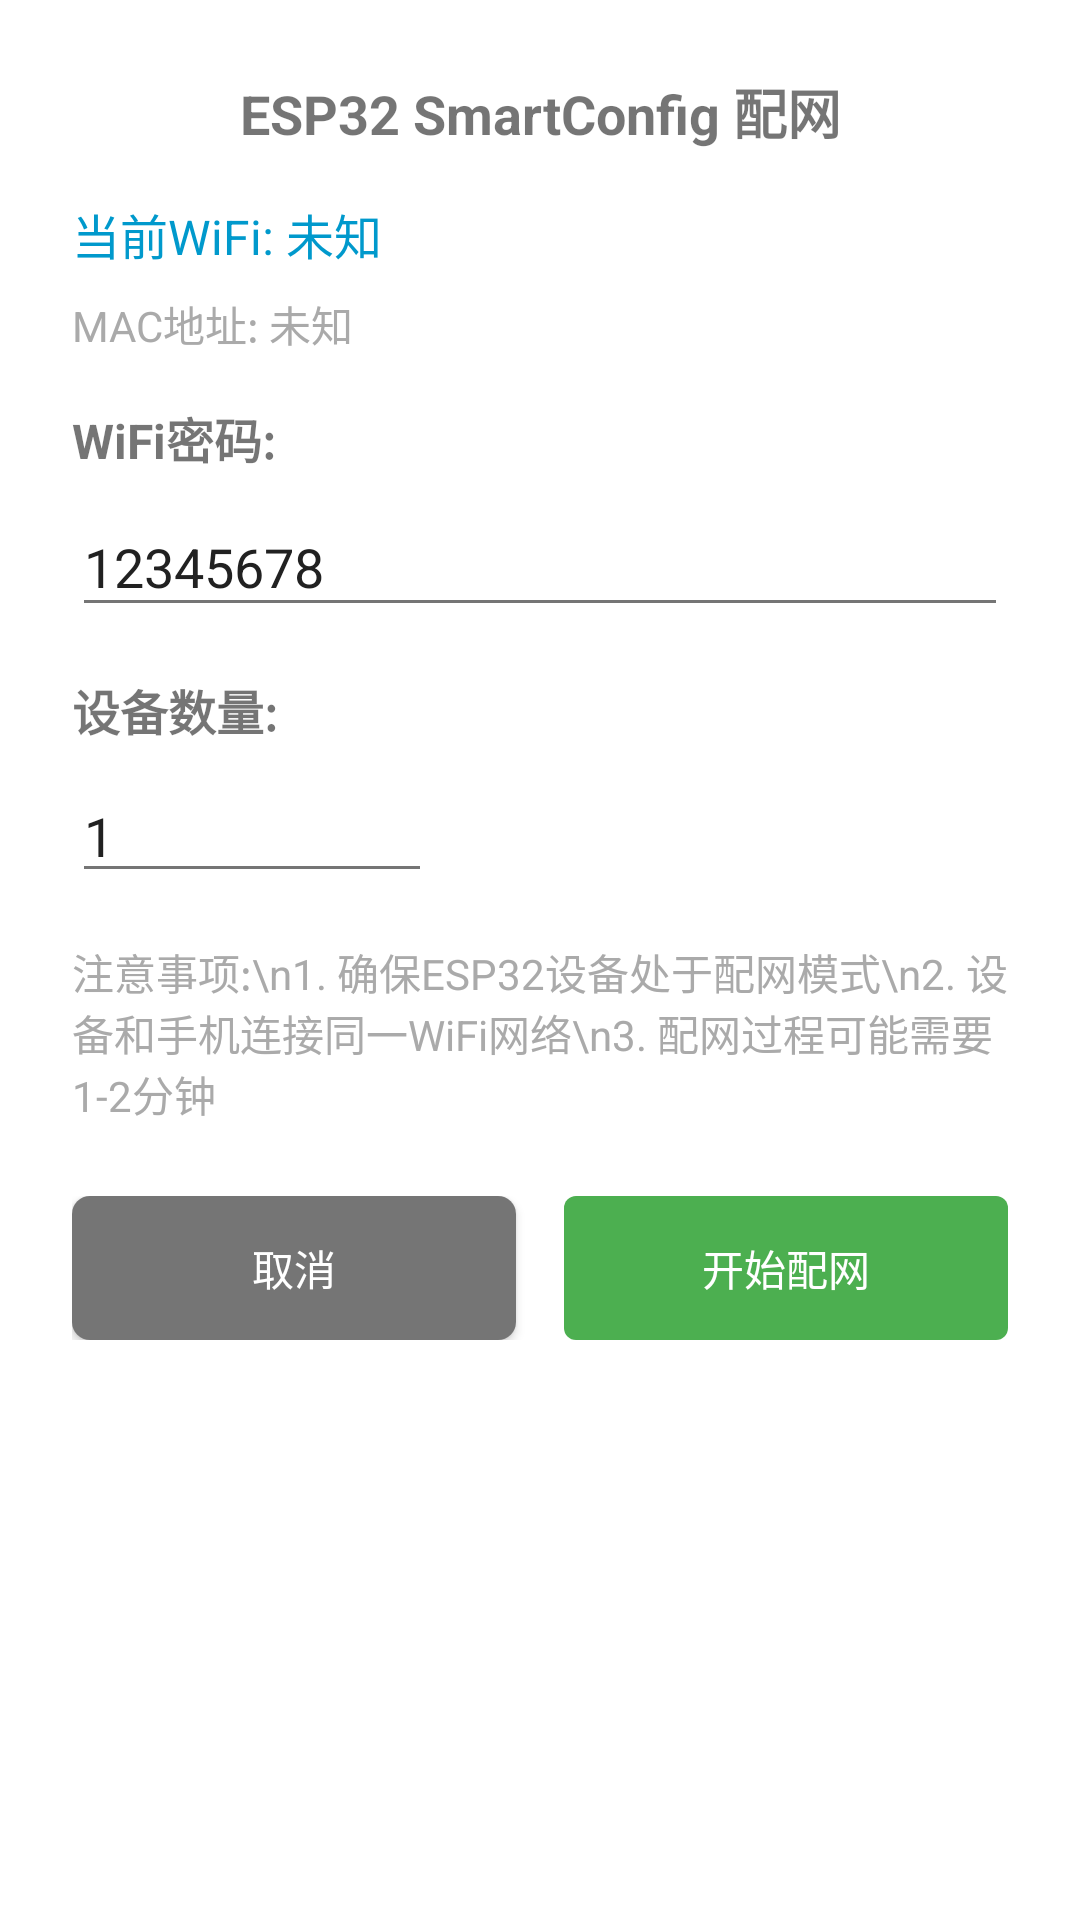

Android layout source for this screen:
<!-- AndroidManifest.xml: application theme Theme.PortForwarder -->
<!-- res/layout/dialog_smart_config.xml -->
<?xml version="1.0" encoding="utf-8"?>
<FrameLayout xmlns:android="http://schemas.android.com/apk/res/android"
    android:layout_width="match_parent"
    android:layout_height="wrap_content">

    
    <LinearLayout
        android:id="@+id/content_view"
        android:layout_width="match_parent"
        android:layout_height="wrap_content"
        android:orientation="vertical"
        android:padding="24dp">

        
        <TextView
            android:layout_width="match_parent"
            android:layout_height="wrap_content"
            android:text="ESP32 SmartConfig 配网"
            android:textSize="18sp"
            android:textStyle="bold"
            android:gravity="center"
            android:layout_marginBottom="16dp" />

        <TextView
            android:id="@+id/tv_current_ssid"
            android:layout_width="match_parent"
            android:layout_height="wrap_content"
            android:text="当前WiFi: 未知"
            android:textSize="16sp"
            android:textColor="@android:color/holo_blue_dark"
            android:layout_marginBottom="8dp" />

        <TextView
            android:id="@+id/tv_current_bssid"
            android:layout_width="match_parent"
            android:layout_height="wrap_content"
            android:text="MAC地址: 未知"
            android:textSize="14sp"
            android:textColor="@android:color/darker_gray"
            android:layout_marginBottom="16dp" />

        
        <TextView
            android:layout_width="match_parent"
            android:layout_height="wrap_content"
            android:text="WiFi密码:"
            android:textSize="16sp"
            android:textStyle="bold"
            android:layout_marginBottom="8dp" />

        <EditText
            android:id="@+id/et_wifi_password"
            android:layout_width="match_parent"
            android:layout_height="wrap_content"
            android:hint="请输入WiFi密码"
            android:text="12345678"
            android:inputType="text"
            android:layout_marginBottom="16dp" />

        
        <TextView
            android:layout_width="match_parent"
            android:layout_height="wrap_content"
            android:text="设备数量:"
            android:textSize="16sp"
            android:textStyle="bold"
            android:layout_marginBottom="8dp" />

        <EditText
            android:id="@+id/et_device_count"
            android:layout_width="120dp"
            android:layout_height="wrap_content"
            android:hint="1"
            android:text="1"
            android:inputType="number"
            android:layout_marginBottom="16dp" />

        
        <TextView
            android:layout_width="match_parent"
            android:layout_height="wrap_content"
            android:text="注意事项:\n1. 确保ESP32设备处于配网模式\n2. 设备和手机连接同一WiFi网络\n3. 配网过程可能需要1-2分钟"
            android:textSize="14sp"
            android:textColor="@android:color/darker_gray"
            android:layout_marginBottom="24dp" />

        
        <LinearLayout
            android:layout_width="match_parent"
            android:layout_height="wrap_content"
            android:orientation="horizontal">

            <Button
                android:id="@+id/btn_cancel"
                android:layout_width="0dp"
                android:layout_height="wrap_content"
                android:layout_weight="1"
                android:text="取消"
                android:background="@drawable/button_cancel"
                android:textColor="@android:color/white"
                android:layout_marginEnd="8dp" />

            <Button
                android:id="@+id/btn_start_config"
                android:layout_width="0dp"
                android:layout_height="wrap_content"
                android:layout_weight="1"
                android:text="开始配网"
                android:background="@drawable/button_start"
                android:textColor="@android:color/white"
                android:layout_marginStart="8dp" />

        </LinearLayout>

    </LinearLayout>

    
    <LinearLayout
        android:id="@+id/progress_view"
        android:layout_width="match_parent"
        android:layout_height="wrap_content"
        android:orientation="vertical"
        android:padding="24dp"
        android:gravity="center"
        android:visibility="gone">

        <TextView
            android:layout_width="match_parent"
            android:layout_height="wrap_content"
            android:text="ESP32 SmartConfig 配网"
            android:textSize="18sp"
            android:textStyle="bold"
            android:gravity="center"
            android:layout_marginBottom="24dp" />

        <ProgressBar
            android:id="@+id/progress_bar"
            style="?android:attr/progressBarStyleLarge"
            android:layout_width="wrap_content"
            android:layout_height="wrap_content"
            android:layout_marginBottom="16dp" />

        <TextView
            android:id="@+id/tv_progress_message"
            android:layout_width="match_parent"
            android:layout_height="wrap_content"
            android:text="正在配网，请稍候..."
            android:textSize="16sp"
            android:gravity="center"
            android:layout_marginBottom="16dp" />

        
        <TextView
            android:id="@+id/tv_config_result"
            android:layout_width="match_parent"
            android:layout_height="wrap_content"
            android:text=""
            android:textSize="14sp"
            android:gravity="center"
            android:layout_marginBottom="24dp"
            android:visibility="gone" />

        <Button
            android:id="@+id/btn_cancel_config"
            android:layout_width="wrap_content"
            android:layout_height="wrap_content"
            android:text="取消配网"
            android:background="@drawable/button_cancel"
            android:textColor="@android:color/white"
            android:paddingStart="24dp"
            android:paddingEnd="24dp" />

    </LinearLayout>

</FrameLayout>
<!-- resources referenced by this layout -->
<resources>
  <!-- drawable button_cancel (drawable) -->
  <?xml version="1.0" encoding="utf-8"?>
  <shape xmlns:android="http://schemas.android.com/apk/res/android"
      android:shape="rectangle">
      <solid android:color="@color/button_cancel" />
      <corners android:radius="6dp" />
  </shape>
  <!-- drawable button_start (drawable) -->
  <?xml version="1.0" encoding="utf-8"?>
  <selector xmlns:android="http://schemas.android.com/apk/res/android">
      <item android:state_pressed="true">
          <shape android:shape="rectangle">
              <solid android:color="#3E8E41" />
              <corners android:radius="4dp" />
          </shape>
      </item>
      <item android:state_enabled="false">
          <shape android:shape="rectangle">
              <solid android:color="#A5D6A7" />
              <corners android:radius="4dp" />
          </shape>
      </item>
      <item>
          <shape android:shape="rectangle">
              <solid android:color="@color/button_start" />
              <corners android:radius="4dp" />
          </shape>
      </item>
  </selector>
  <style name="Theme.PortForwarder" parent="Theme.AppCompat.Light.DarkActionBar">
          
          <item name="colorPrimary">@color/colorPrimary</item>
          <item name="colorPrimaryDark">@color/colorPrimaryDark</item>
          <item name="colorAccent">@color/colorAccent</item>
          
          
          <item name="android:statusBarColor">@color/colorPrimaryDark</item>
          
          
          <item name="android:windowBackground">@android:color/white</item>
          <item name="android:textColorPrimary">@color/text_primary</item>
          <item name="android:textColorSecondary">@color/text_secondary</item>
          
          
          <item name="colorButtonNormal">@color/colorPrimary</item>
          <item name="android:colorButtonNormal">@color/colorPrimary</item>
          <item name="buttonStyle">@style/CustomButtonStyle</item>
      </style>
  <color name="button_cancel">#757575</color>
  <color name="button_start">#4CAF50</color>
  <color name="colorPrimary">#3F51B5</color>
  <color name="colorPrimaryDark">#303F9F</color>
  <color name="colorAccent">#FF4081</color>
  <color name="text_primary">#212121</color>
  <color name="text_secondary">#757575</color>
  <style name="CustomButtonStyle" parent="Widget.AppCompat.Button">
          <item name="android:background">@color/colorPrimary</item>
          <item name="android:textColor">@android:color/white</item>
      </style>
</resources>
